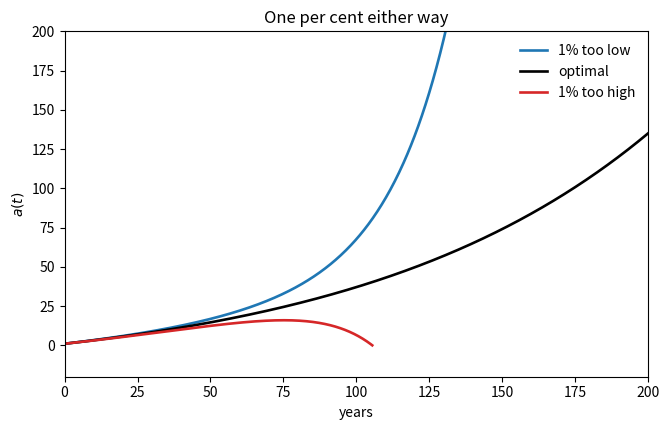

Write the Python code that produced this figure.
"""
Tutorial 2 -- From hand-stepping to scipy, and from one equation to two.

For the TA to walk through, and to hand out afterwards.

Three steps:
  1. the Solow model again, this time handed to scipy, agreeing with last week;
  2. the household of PS1 Q3 written as a system of two equations;
  3. what goes wrong when the initial consumption is not the optimal one, and
     how to make the solver stop when it does.

Everything here is what PS1 Q3(f) asks for, so the session ends with the tools
in hand rather than the answer.

Run:  python Tutorial_2.py
"""

import numpy as np
from scipy.integrate import solve_ivp
import matplotlib.pyplot as plt

# ======================================================================
# STEP 1.  The same ODE, handed to a library
# ----------------------------------------------------------------------
# Last week: k <- k + dt * g(k), with dt chosen by us and checked by halving.
# scipy does the same job, but picks its own steps and controls the error.
#
# The signature is the only awkward part. solve_ivp wants a function of
# (t, y) even when t does not appear, and it hands back y as a 2-D array
# with one row per variable -- hence the [0] below.
# ======================================================================

ALPHA, A, S, DELTA, N = 1 / 3, 1.0, 0.20, 0.05, 0.01
k_star = (S * A / (DELTA + N)) ** (1 / (1 - ALPHA))


def solow(t, y):
    k = y[0]
    return [S * A * k**ALPHA - (DELTA + N) * k]


sol = solve_ivp(solow, [0.0, 200.0], [k_star / 4], dense_output=True)
print(f"STEP 1   k* = {k_star:.4f}")
print(f"         scipy:      k(50) = {sol.sol(50)[0]:.4f}")

# By hand, exactly as last week, for comparison.
k, dt = k_star / 4, 0.01
for _ in range(int(50 / dt)):
    k = k + dt * (S * A * k**ALPHA - (DELTA + N) * k)
print(f"         by hand:    k(50) = {k:.4f}")
print("         Same answer. From here on we let scipy do the stepping.")


# ======================================================================
# STEP 2.  Two equations instead of one
# ----------------------------------------------------------------------
# The household of PS1 Q3:
#
#     adot = r a + w - c        wealth accumulates what is not consumed
#     cdot = g c                the Euler equation, with g = (r - rho)/sigma
#
# Nothing changes structurally: the state is now a pair, so the function
# returns a pair. Order matters and is yours to choose -- fix it once and
# stay consistent, because every index below depends on it.
# ======================================================================

R, RHO, SIGMA, W, A0 = 0.05, 0.03, 2.0, 1.0, 1.0
G = (R - RHO) / SIGMA


def household(t, y):
    a, c = y
    return [R * a + W - c, G * c]


# Part (d) of Q3 gives the optimal initial consumption in closed form.
c0_star = (R - G) * (A0 + W / R)
print(f"\nSTEP 2   g = {G:.4f},  optimal c0 = {c0_star:.4f}")

sol = solve_ivp(household, [0.0, 200.0], [A0, c0_star], dense_output=True)
print(f"         {'t':>5}{'a(t)':>12}{'exp(-rt) a(t)':>16}")
for t_check in (0, 50, 100, 200):
    a_t = sol.sol(t_check)[0]
    print(f"         {t_check:>5}{a_t:>12.3f}{np.exp(-R * t_check) * a_t:>16.4f}")
print("         Assets grow by a factor of 135. Discounted assets go to zero.")
print("         Transversality is the second column, not the first.")


# ======================================================================
# STEP 3.  Getting c0 wrong, and stopping when it shows
# ----------------------------------------------------------------------
# An event is a function of (t, y) that solve_ivp watches for a sign change.
# Marking it terminal tells the solver to stop there. Here we watch for the
# household running out of wealth.
# ======================================================================


def assets_exhausted(t, y):
    return y[0]


assets_exhausted.terminal = True
assets_exhausted.direction = -1  # only on the way down, not on the way up

print("\nSTEP 3   perturbing c0 by one per cent:")
fig, ax = plt.subplots(figsize=(6.8, 4.4))

for label, c0, colour in [("1% too low", 0.99 * c0_star, "C0"),
                          ("optimal", c0_star, "k"),
                          ("1% too high", 1.01 * c0_star, "C3")]:
    # Tighter than the default. A path that grows exponentially magnifies
    # integration error along with everything else: at the default tolerance
    # the too-low path finishes about 1.5% away from the exact answer.
    s = solve_ivp(household, [0.0, 200.0], [A0, c0],
                  events=[assets_exhausted], dense_output=True,
                  rtol=1e-10, atol=1e-12)
    if s.t_events[0].size:
        print(f"         {label:<12} exhausted at t = {s.t_events[0][0]:.1f}")
    else:
        print(f"         {label:<12} a(200) = {s.y[0, -1]:>10,.1f}")
    t_grid = np.linspace(0.0, s.t[-1], 800)
    ax.plot(t_grid, s.sol(t_grid)[0], color=colour, lw=1.9, label=label)

ax.set_xlim(0, 200)
ax.set_ylim(-20, 200)
ax.set_xlabel("years")
ax.set_ylabel("$a(t)$")
ax.set_title("One per cent either way")
ax.legend(frameon=False)
fig.tight_layout()
fig.savefig("tutorial2_household.png", dpi=150)
print("         wrote tutorial2_household.png")

print()
print("         Notice the asymmetry. Too much consumption crosses zero, and a")
print("         crossing is something the solver can catch. Too little just")
print("         grows -- there is nothing to cross, so catching it means picking")
print("         a threshold yourself. Q3(f)(iii) asks why that matters.")

# ======================================================================
# Where this goes next
# ----------------------------------------------------------------------
# You now have everything PS1 Q3(f) needs. Next week the same three pieces --
# a system, an event, and a wrong initial guess -- become the shooting method,
# which finds the right guess when there is no closed form to tell you.
# ======================================================================
